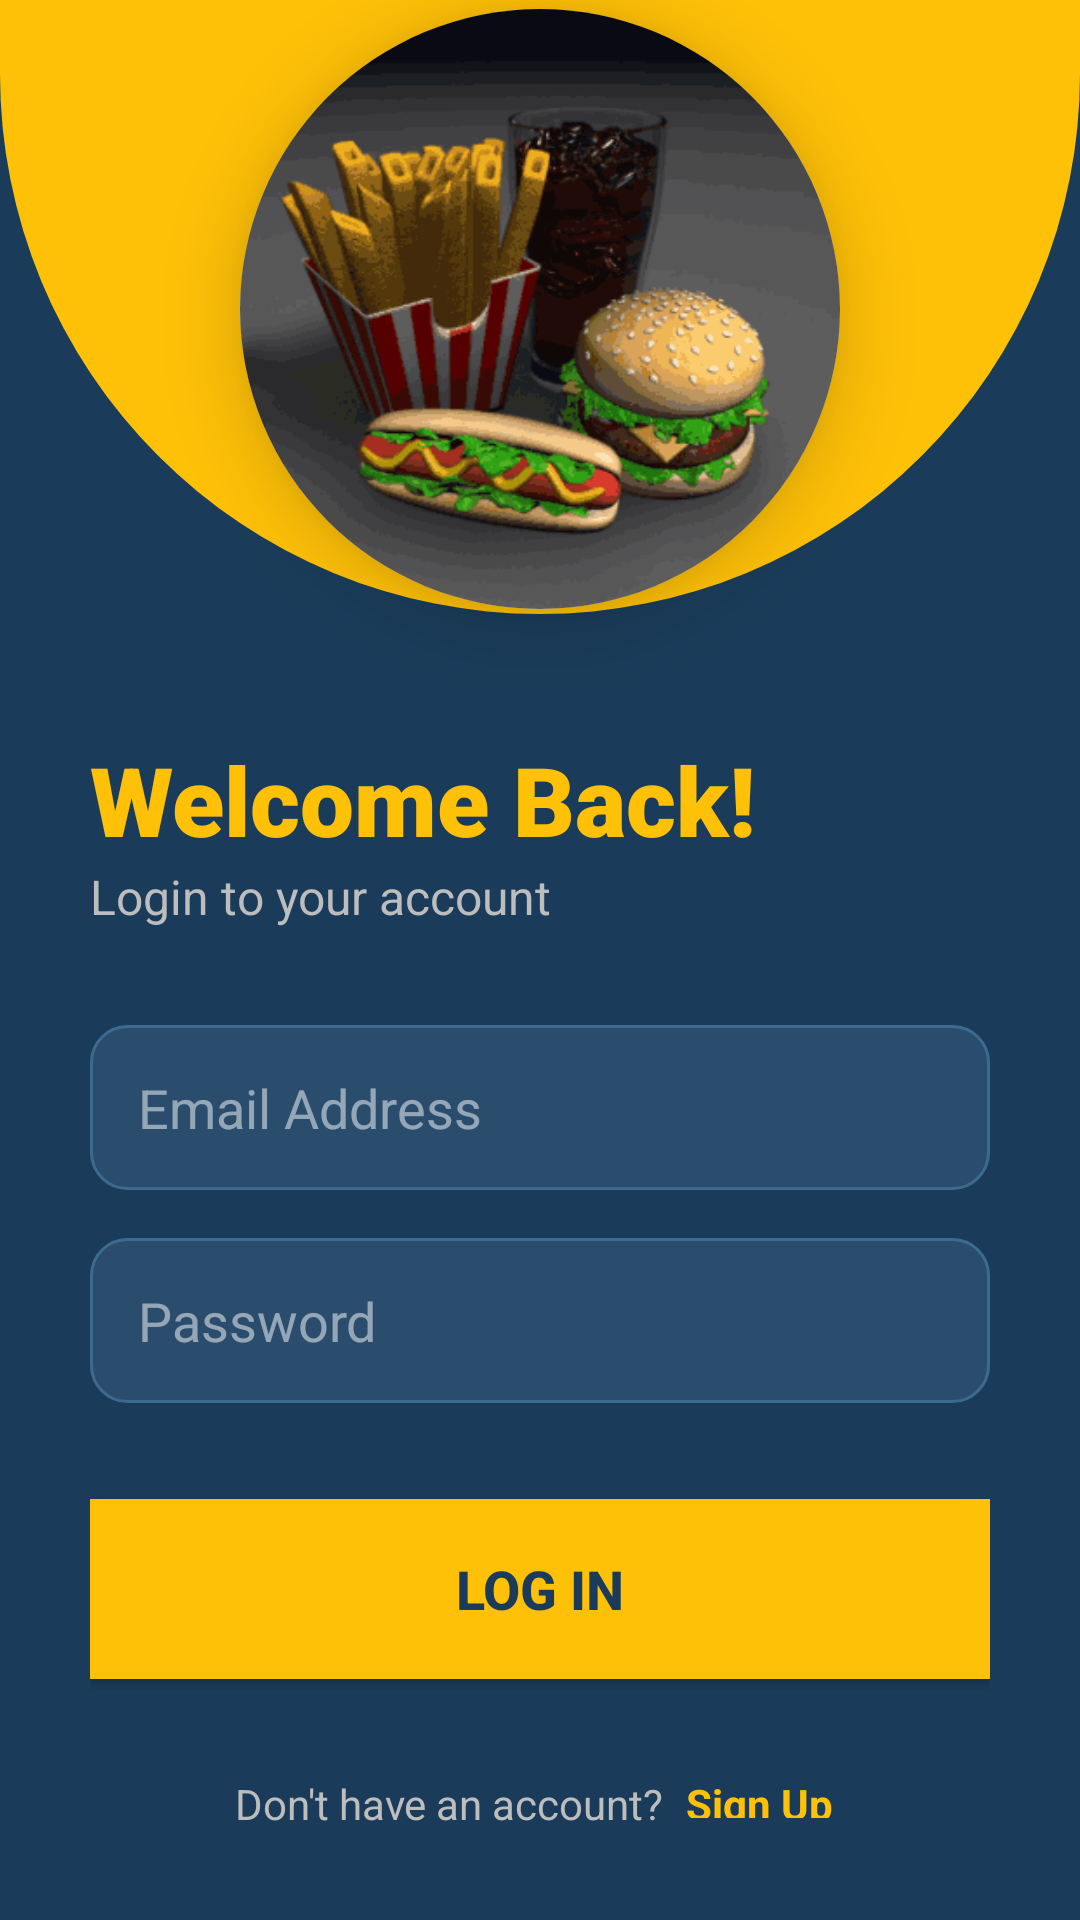

This screen was rendered from an Android layout file. Write that file and the resources it references.
<!-- AndroidManifest.xml: application theme Theme.Qkart -->
<!-- res/layout/activity_login.xml -->
<?xml version="1.0" encoding="utf-8"?>
<androidx.constraintlayout.widget.ConstraintLayout xmlns:android="http://schemas.android.com/apk/res/android"
    xmlns:app="http://schemas.android.com/apk/res-auto"
    android:layout_width="match_parent"
    android:layout_height="match_parent"
    android:background="#1A3C5A"> <View
    android:id="@+id/topHeader"
    android:layout_width="match_parent"
    android:layout_height="0dp"
    android:background="@drawable/splash_circle_bg"
    app:layout_constraintHeight_percent="0.32"
    app:layout_constraintTop_toTopOf="parent" />

    <androidx.cardview.widget.CardView
        android:id="@+id/logoCard"
        android:layout_width="200dp"
        android:layout_height="200dp"
        app:cardCornerRadius="100dp"
        app:cardElevation="15dp"
        app:layout_constraintBottom_toBottomOf="@+id/topHeader"
        app:layout_constraintEnd_toEndOf="parent"
        app:layout_constraintStart_toStartOf="parent"
        app:layout_constraintTop_toTopOf="@+id/topHeader"
        app:layout_constraintVertical_bias="0.6">

        <ImageView
            android:layout_width="match_parent"
            android:layout_height="match_parent"
            android:scaleType="centerCrop"
            android:src="@drawable/in_image" />
    </androidx.cardview.widget.CardView>

    <LinearLayout
        android:layout_width="match_parent"
        android:layout_height="0dp"
        android:orientation="vertical"
        android:padding="30dp"
        app:layout_constraintBottom_toBottomOf="parent"
        app:layout_constraintTop_toBottomOf="@+id/logoCard">

        <TextView
            android:layout_width="wrap_content"
            android:layout_height="wrap_content"
            android:text="Welcome Back!"
            android:textColor="#FFC107"
            android:textSize="32sp"
            android:fontFamily="sans-serif-black"
            android:layout_marginTop="12dp"/>

        <TextView
            android:layout_width="wrap_content"
            android:layout_height="wrap_content"
            android:text="Login to your account"
            android:textColor="#BDBDBD"
            android:textSize="16sp"
            android:layout_marginBottom="32dp" />

        <EditText
            android:id="@+id/etLoginEmail"
            android:layout_width="match_parent"
            android:layout_height="55dp"
            android:hint="Email Address"
            android:inputType="textEmailAddress"
            android:textColor="@android:color/white"
            android:textColorHint="#80FFFFFF"
            android:background="@drawable/edit_text_bg"
            android:paddingStart="16dp"
            android:layout_marginBottom="16dp" />

        <EditText
            android:id="@+id/etLoginPassword"
            android:layout_width="match_parent"
            android:layout_height="55dp"
            android:hint="Password"
            android:inputType="textPassword"
            android:textColor="@android:color/white"
            android:textColorHint="#80FFFFFF"
            android:background="@drawable/edit_text_bg"
            android:paddingStart="16dp"
            android:layout_marginBottom="32dp" />

        <androidx.appcompat.widget.AppCompatButton
            android:id="@+id/btnLogin"
            android:layout_width="match_parent"
            android:layout_height="60dp"
            android:text="LOG IN"
            android:textSize="18sp"
            android:textStyle="bold"
            android:textAllCaps="true"
            android:background="#FFC107"
            android:textColor="#1A3C5A"
            android:elevation="6dp" />

        <LinearLayout
            android:layout_width="wrap_content"
            android:layout_height="wrap_content"
            android:orientation="horizontal"
            android:layout_gravity="center"
            android:layout_marginTop="28dp">

            <TextView
                android:layout_width="wrap_content"
                android:layout_height="wrap_content"
                android:text="Don't have an account? "
                android:textColor="#BDBDBD"/>

            <TextView
                android:id="@+id/tvSignupRedirect"
                android:layout_width="wrap_content"
                android:layout_height="wrap_content"
                android:text="Sign Up"
                android:textStyle="bold"
                android:textColor="#FFC107"
                android:padding="4dp"/>
        </LinearLayout>
    </LinearLayout>

</androidx.constraintlayout.widget.ConstraintLayout>
<!-- resources referenced by this layout -->
<resources>
  <!-- drawable edit_text_bg (drawable) -->
  <?xml version="1.0" encoding="utf-8"?>
  <shape xmlns:android="http://schemas.android.com/apk/res/android">
  <solid android:color="#2A4D6E" /> <corners android:radius="12dp" />
  <stroke android:width="1dp" android:color="#3D6A8F" />
  </shape>
  <!-- drawable in_image: png bitmap (drawable, 19123 bytes) -->
  <!-- drawable splash_circle_bg (drawable) -->
  <?xml version="1.0" encoding="utf-8"?>
  <shape xmlns:android="http://schemas.android.com/apk/res/android">
  <solid android:color="#FFC107" />
      <corners
          android:bottomLeftRadius="500dp"
      android:bottomRightRadius="500dp" />
  </shape>
  <style name="Theme.Qkart" parent="Base.Theme.Qkart" />
  <style name="Base.Theme.Qkart" parent="Theme.Material3.DayNight.NoActionBar">
      </style>
</resources>
